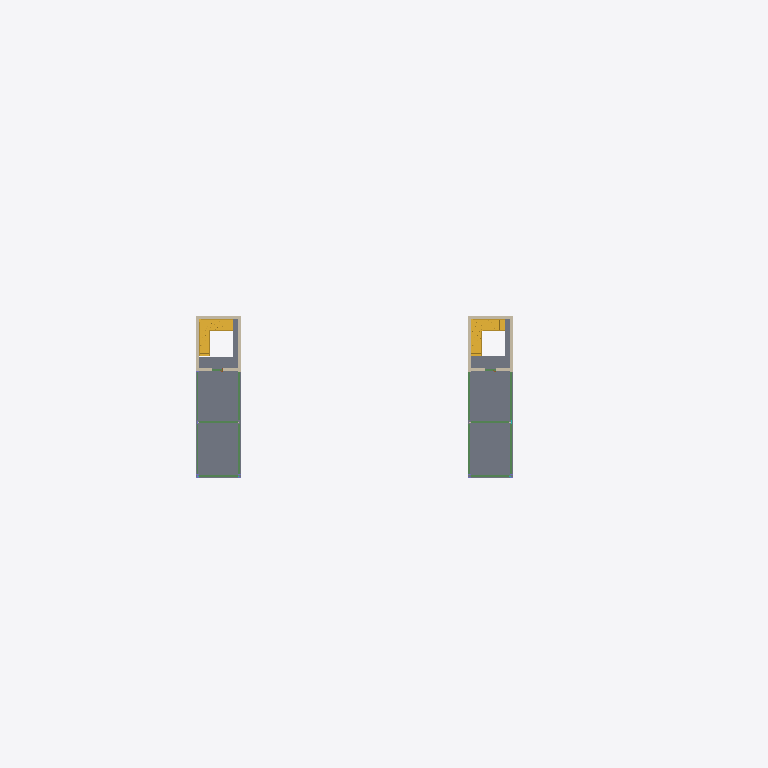
Plan cut of the same IFC building model at storey 'level 5' (level 15.20 m, cut at 16.60 m), seen from above with north up, elements coloured by IFC class (only those large enough to see are counted): 12 beams (green), 8 walls (beige), 2 slabs (grey), 1 stair (yellow). Cut surfaces are drawn darker.
Extent 68.0 m × 60.0 m × 21.3 m (x, y, z). Storeys (6): level 1 at 0.00 m; level 2 at 3.80 m; level 3 at 7.60 m; level 4 at 11.40 m; level 5 at 15.20 m; level 6 at 19.00 m. Elements (402): 128 IfcBeam, 94 IfcColumn, 64 IfcWall, 56 IfcWindow, 38 IfcDoor, 10 IfcCurtainWall, 6 IfcSlab, 4 IfcStair, 2 IfcRoof.

HEADER;
FILE_DESCRIPTION(('ViewDefinition [DesignTransferView_V1.0]','RevitIdentifiers [ContentGUID: a776ded7-3dbc-467e-8a5a-e771c6aee262, VersionGUID: 86afe2a4-69a6-4a94-97aa-217aef553d08, NumberOfSaves: 42]','CoordinateReference [CoordinateBase: Shared Coordinates]'),'2;1');
FILE_NAME('3','2025-06-13T00:28:00+01:00',('User_3'),('Organization_3'),'ODA SDAI 24.6','Autodesk Revit 24.3.30.11 (ENG) - IFC 24.3.30.11','Authorized_3');
FILE_SCHEMA(('IFC4'));
ENDSEC;
DATA;
#27=IFCPROJECT('2dTjxNFRn6VefQvt4vKHsI',#18,'Project_3','Redacted','AnonymizedSubmission','Anonymous Project 3','Project Status',(#22),#83509);
#58=IFCSITE('2dTjxNFRn6VefQvt4vKHsG',#18,'Default',$,$,#57,$,$,.ELEMENT.,(51,30,23,112487),(0,-7,-37,-956022),0.0,$,$);
#32=IFCBUILDING('2dTjxNFRn6VefQvt4vKHsJ',#18,'',$,$,#30,$,'',.ELEMENT.,$,$,#31);
#35=IFCBUILDINGSTOREY('3Zu5Bv0LOHrPC10026FoQQ',#18,'level 1',$,'Level:Circle Head - Project Datum',#34,$,'level 1',.ELEMENT.,0.0);
#39=IFCBUILDINGSTOREY('15Z0v90RiHrPC20026FoKR',#18,'level 2',$,'Level:Circle Head - Project Datum',#38,$,'level 2',.ELEMENT.,3.7999999999999994);
#43=IFCBUILDINGSTOREY('24RD9DDvr8xuDgQbCpe0VT',#18,'level 3',$,'Level:Circle Head - Project Datum',#42,$,'level 3',.ELEMENT.,7.6);
#47=IFCBUILDINGSTOREY('24RD9DDvr8xuDgQbCpe0Tz',#18,'level 4',$,'Level:Circle Head - Project Datum',#46,$,'level 4',.ELEMENT.,11.399999999999999);
#51=IFCBUILDINGSTOREY('24RD9DDvr8xuDgQbCpe0YK',#18,'level 5',$,'Level:Circle Head - Project Datum',#50,$,'level 5',.ELEMENT.,15.2);
#55=IFCBUILDINGSTOREY('0wvQwH4mn9TPt_aRnld8A6',#18,'level 6',$,'Level:Circle Head - Project Datum',#54,$,'level 6',.ELEMENT.,19.0);
#40196=IFCSLAB('1pnHUanNPAueqWfsp27btN',#18,'Floor:Floor-Grnd-Susp_65Scr-80Ins-100Blk-75PC 4:355856',$,'Floor:Floor-Grnd-Susp_65Scr-80Ins-100Blk-75PC 4',#40173,#40195,'355856',.FLOOR.);
#40271=IFCSLAB('1pnHUanNPAueqWfsp27bnw',#18,'Floor:Floor-Grnd-Susp_65Scr-80Ins-100Blk-75PC 5:356285',$,'Floor:Floor-Grnd-Susp_65Scr-80Ins-100Blk-75PC 5',#40248,#40270,'356285',.FLOOR.);
#25201=IFCSTAIR('059Zt6bOEUS$5GBrBGQgrb',#18,'Assembled Stair:Stair:347941:4',$,'Assembled Stair:Private',#25018,$,'347941',.NOTDEFINED.);
#40783=IFCWALL('0wvQwH4mn9TPt_aRnld6N2',#18,'Basic Wall:load bearing:368048',$,'Basic Wall:load bearing',#40724,#40782,'368048',.NOTDEFINED.);
#40565=IFCWALL('0wvQwH4mn9TPt_aRnld64z',#18,'Basic Wall:load bearing:366927',$,'Basic Wall:load bearing',#40528,#40564,'366927',.NOTDEFINED.);
#40930=IFCWALL('0wvQwH4mn9TPt_aRnld6S2',#18,'Basic Wall:load bearing:368496',$,'Basic Wall:load bearing',#40871,#40929,'368496',.NOTDEFINED.);
#40703=IFCWALL('0wvQwH4mn9TPt_aRnld6D7',#18,'Basic Wall:load bearing:367413',$,'Basic Wall:load bearing',#40656,#40702,'367413',.NOTDEFINED.);
#40507=IFCWALL('0wvQwH4mn9TPt_aRnld6_$',#18,'Basic Wall:load bearing:366541',$,'Basic Wall:load bearing',#40459,#40506,'366541',.NOTDEFINED.);
#40999=IFCWALL('0wvQwH4mn9TPt_aRnld5X1',#18,'Basic Wall:load bearing:368691',$,'Basic Wall:load bearing',#40951,#40998,'368691',.NOTDEFINED.);
#39482=IFCBEAM('1pnHUanNPAueqWfsp27b9Q',#18,'UB-Universal Beams:BEAM1:352669',$,'UB-Universal Beams:BEAM1',#39481,#39478,'352669',.BEAM.);
#39533=IFCBEAM('1pnHUanNPAueqWfsp27b9O',#18,'UB-Universal Beams:BEAM1:352671',$,'UB-Universal Beams:BEAM1',#39532,#39529,'352671',.BEAM.);
#39804=IFCBEAM('1pnHUanNPAueqWfsp27b9i',#18,'UB-Universal Beams:BEAM1:352683',$,'UB-Universal Beams:BEAM1',#39803,#39800,'352683',.BEAM.);
#39457=IFCBEAM('1pnHUanNPAueqWfsp27b9R',#18,'UB-Universal Beams:BEAM1:352668',$,'UB-Universal Beams:BEAM1',#39456,#39453,'352668',.BEAM.);
#39559=IFCBEAM('1pnHUanNPAueqWfsp27b9d',#18,'UB-Universal Beams:BEAM1:352672',$,'UB-Universal Beams:BEAM1',#39558,#39555,'352672',.BEAM.);
#39754=IFCBEAM('1pnHUanNPAueqWfsp27b9k',#18,'UB-Universal Beams:BEAM1:352681',$,'UB-Universal Beams:BEAM1',#39753,#39750,'352681',.BEAM.);
#40635=IFCWALL('0wvQwH4mn9TPt_aRnld69A',#18,'Basic Wall:load bearing:367160',$,'Basic Wall:load bearing',#40586,#40634,'367160',.NOTDEFINED.);
#40850=IFCWALL('0wvQwH4mn9TPt_aRnld6OF',#18,'Basic Wall:load bearing:368253',$,'Basic Wall:load bearing',#40804,#40849,'368253',.NOTDEFINED.);
#39856=IFCBEAM('1pnHUanNPAueqWfsp27b9g',#18,'UB-Universal Beams:BEAM1:352685',$,'UB-Universal Beams:BEAM1',#39855,#39852,'352685',.BEAM.);
#40039=IFCBEAM('1pnHUanNPAueqWfsp27b81',#18,'UB-Universal Beams:BEAM1:352710',$,'UB-Universal Beams:BEAM1',#40038,#40035,'352710',.BEAM.);
#39508=IFCBEAM('1pnHUanNPAueqWfsp27b9P',#18,'UB-Universal Beams:BEAM1:352670',$,'UB-Universal Beams:BEAM1',#39507,#39504,'352670',.BEAM.);
#40064=IFCBEAM('1pnHUanNPAueqWfsp27b80',#18,'UB-Universal Beams:BEAM1:352711',$,'UB-Universal Beams:BEAM1',#40063,#40060,'352711',.BEAM.);
#39830=IFCBEAM('1pnHUanNPAueqWfsp27b9h',#18,'UB-Universal Beams:BEAM1:352684',$,'UB-Universal Beams:BEAM1',#39829,#39826,'352684',.BEAM.);
#39779=IFCBEAM('1pnHUanNPAueqWfsp27b9j',#18,'UB-Universal Beams:BEAM1:352682',$,'UB-Universal Beams:BEAM1',#39778,#39775,'352682',.BEAM.);
ENDSEC;
